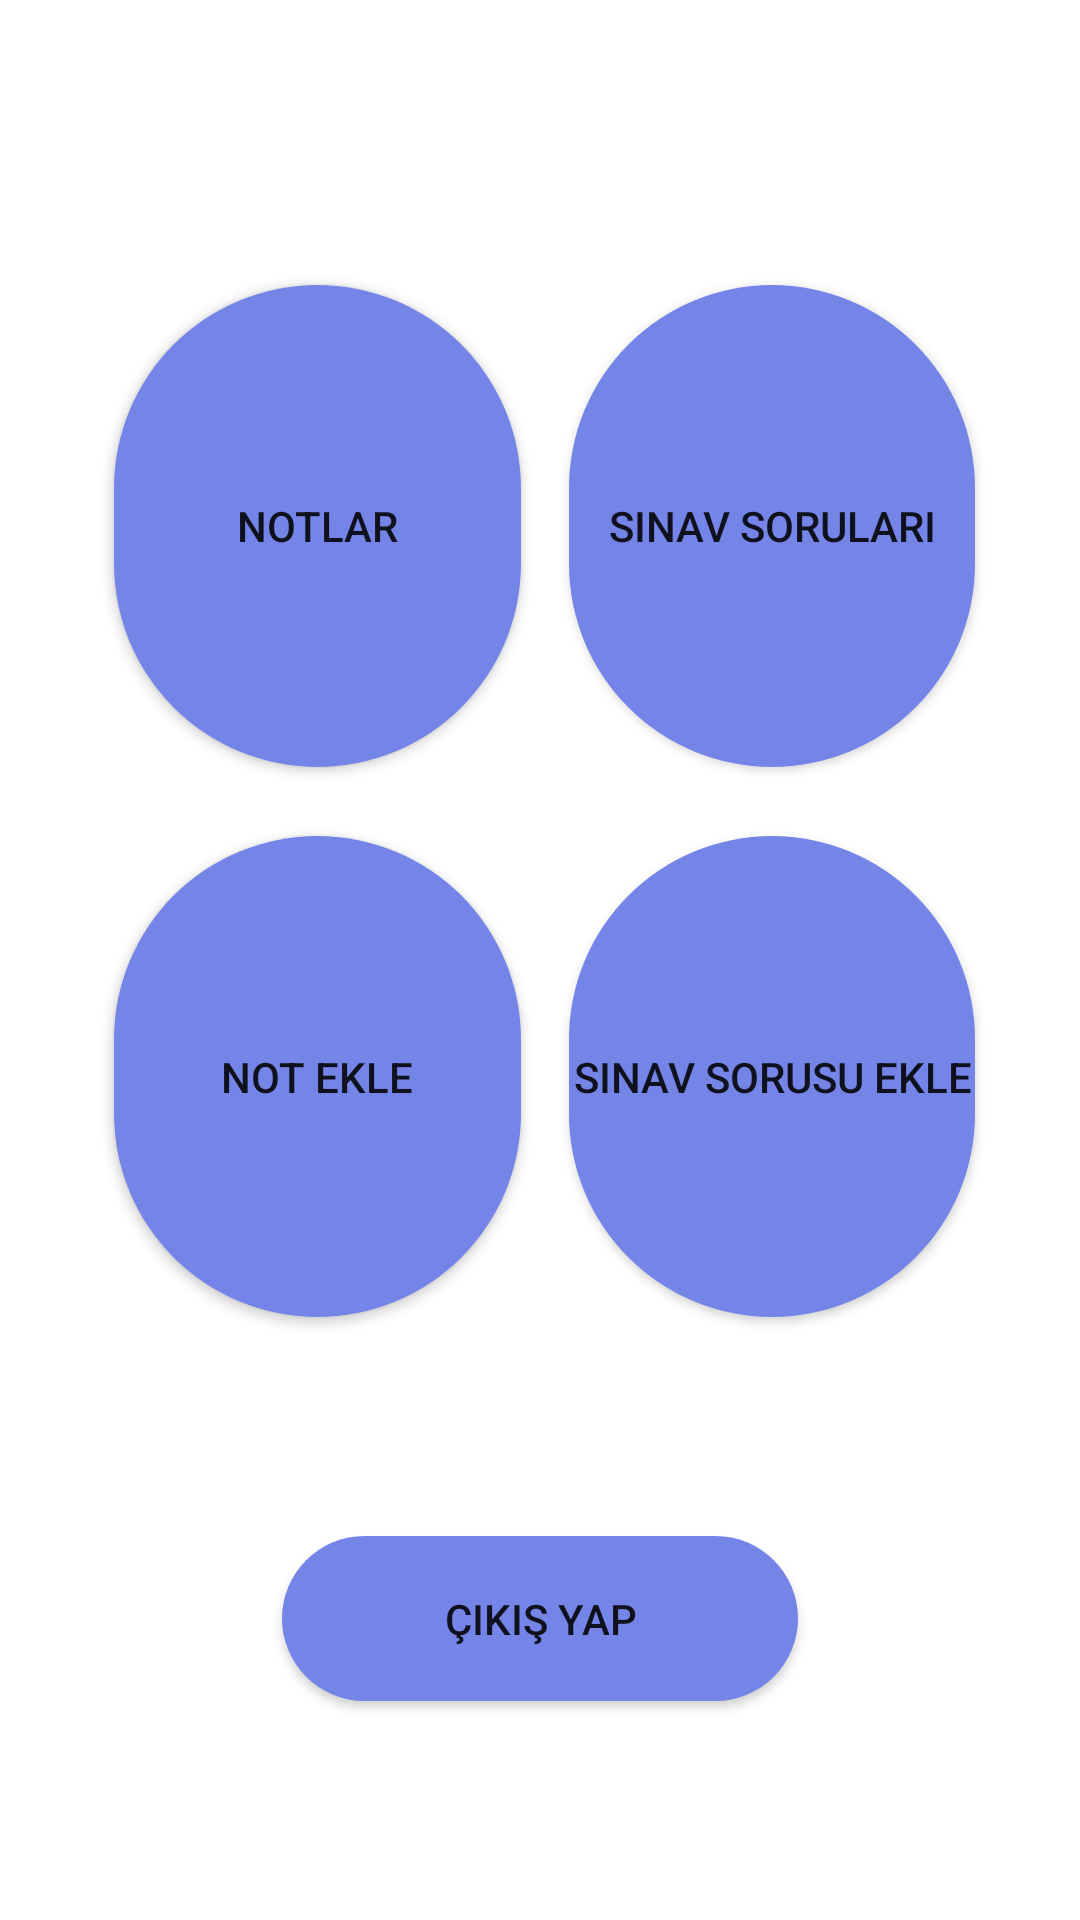

Layout XML and referenced resources for this Android screen:
<!-- AndroidManifest.xml: application theme Theme.OgrenciNot -->
<!-- res/layout/activity_main2.xml -->
<?xml version="1.0" encoding="utf-8"?>
<androidx.constraintlayout.widget.ConstraintLayout xmlns:android="http://schemas.android.com/apk/res/android"
    xmlns:app="http://schemas.android.com/apk/res-auto"
    xmlns:tools="http://schemas.android.com/tools"
    android:layout_width="match_parent"
    android:layout_height="match_parent"
    tools:context=".view.MainActivity2">

    <Button
        android:id="@+id/button4"
        android:layout_width="0dp"
        android:layout_height="0dp"
        android:layout_marginTop="95dp"
        android:layout_marginEnd="35dp"
        android:layout_marginBottom="23dp"
        android:background="@drawable/buttonarkaplan"
        android:text="Sınav Soruları"
        app:layout_constraintBottom_toTopOf="@+id/button6"
        app:layout_constraintEnd_toEndOf="parent"
        app:layout_constraintStart_toEndOf="@+id/button3"
        app:layout_constraintTop_toTopOf="parent" />

    <Button
        android:id="@+id/button5"
        android:layout_width="0dp"
        android:layout_height="0dp"
        android:layout_marginStart="38dp"
        android:layout_marginEnd="16dp"
        android:layout_marginBottom="201dp"
        android:background="@drawable/buttonarkaplan"
        android:onClick="notEkle"
        android:text="Not Ekle"
        app:layout_constraintBottom_toBottomOf="parent"
        app:layout_constraintEnd_toStartOf="@+id/button6"
        app:layout_constraintStart_toStartOf="parent"
        app:layout_constraintTop_toBottomOf="@+id/button3" />

    <Button
        android:id="@+id/button6"
        android:layout_width="0dp"
        android:layout_height="0dp"
        android:layout_marginEnd="35dp"
        android:layout_marginBottom="201dp"
        android:background="@drawable/buttonarkaplan"
        android:text="Sınav Sorusu Ekle"
        app:layout_constraintBottom_toBottomOf="parent"
        app:layout_constraintEnd_toEndOf="parent"
        app:layout_constraintStart_toEndOf="@+id/button5"
        app:layout_constraintTop_toBottomOf="@+id/button4" />

    <Button
        android:id="@+id/button3"
        android:layout_width="0dp"
        android:layout_height="0dp"
        android:layout_marginStart="38dp"
        android:layout_marginTop="95dp"
        android:layout_marginEnd="16dp"
        android:layout_marginBottom="23dp"
        android:background="@drawable/buttonarkaplan"
        android:onClick="notlar"
        android:text="Notlar"
        app:layout_constraintBottom_toTopOf="@+id/button5"
        app:layout_constraintEnd_toStartOf="@+id/button4"
        app:layout_constraintStart_toStartOf="parent"
        app:layout_constraintTop_toTopOf="parent" />

    <Button
        android:id="@+id/button999"
        android:layout_width="172dp"
        android:layout_height="55dp"
        android:background="@drawable/buttonarkaplan"
        android:onClick="exit"
        android:text="Çıkış Yap"
        app:layout_constraintBottom_toBottomOf="parent"
        app:layout_constraintEnd_toEndOf="parent"
        app:layout_constraintStart_toStartOf="parent"
        app:layout_constraintTop_toBottomOf="@+id/button5" />
</androidx.constraintlayout.widget.ConstraintLayout>
<!-- resources referenced by this layout -->
<resources>
  <!-- drawable buttonarkaplan (drawable) -->
  <?xml version="1.0" encoding="utf-8"?>
  <shape xmlns:android="http://schemas.android.com/apk/res/android">
  <solid android:color="@color/buttonColor"></solid>
      <corners android:radius="100dp"></corners>
  </shape>
  <style name="Theme.OgrenciNot" parent="Theme.MaterialComponents.DayNight.NoActionBar">
          
          <item name="colorPrimary">@color/purple_500</item>
          <item name="colorPrimaryVariant">@color/purple_700</item>
          <item name="colorOnPrimary">@color/white</item>
          
          <item name="colorSecondary">@color/teal_200</item>
          <item name="colorSecondaryVariant">@color/teal_700</item>
          <item name="colorOnSecondary">@color/black</item>
          
          <item name="android:statusBarColor" tools:targetApi="l">?attr/colorPrimaryVariant</item>
          
      </style>
  <color name="buttonColor">#7585E7</color>
  <color name="purple_500">#7585E7</color>
  <color name="purple_700">#1F1C27</color>
  <color name="white">#FFFFFFFF</color>
  <color name="teal_200">#FF03DAC5</color>
  <color name="teal_700">#FF018786</color>
  <color name="black">#FF000000</color>
</resources>
